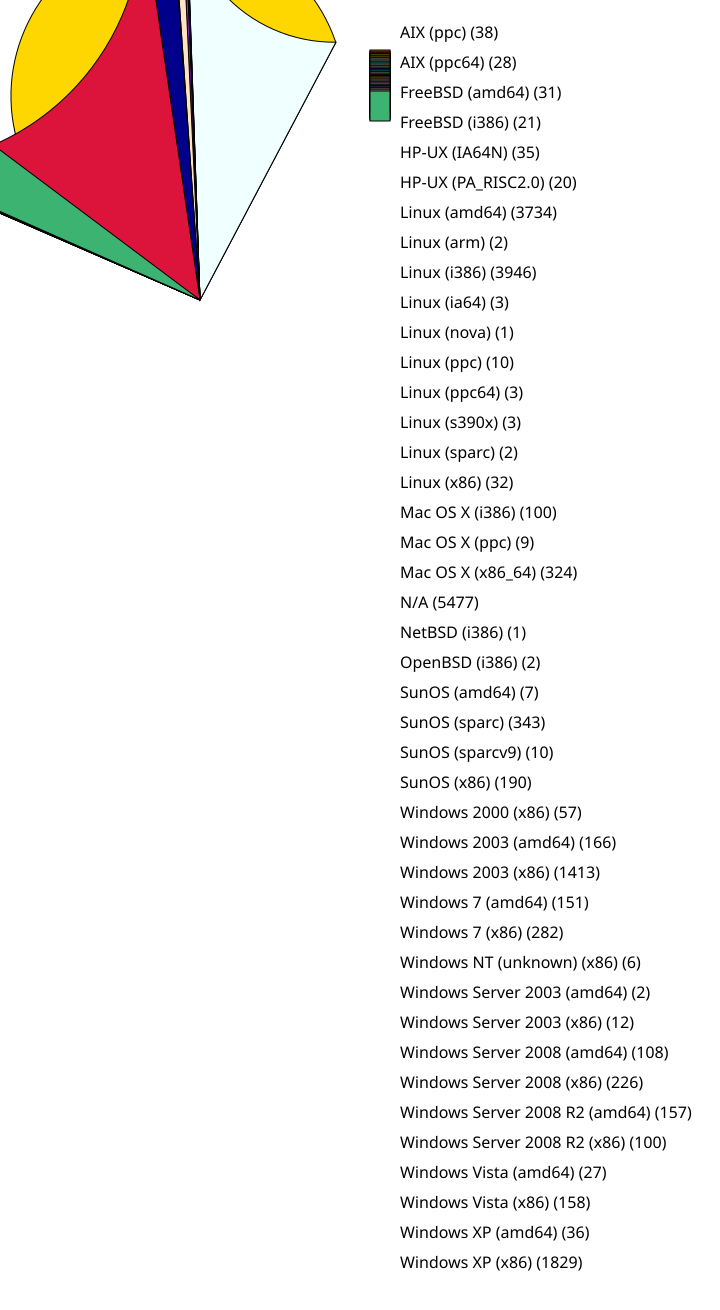

The table this chart was drawn from, first rows:
38, AIX (ppc)
28, AIX (ppc64)
31, FreeBSD (amd64)
21, FreeBSD (i386)
35, HP-UX (IA64N)
20, HP-UX (PA_RISC2.0)
3734, Linux (amd64)
2, Linux (arm)
3946, Linux (i386)
3, Linux (ia64)
1, Linux (nova)
10, Linux (ppc)
3, Linux (ppc64)
3, Linux (s390x)
2, Linux (sparc)
32, Linux (x86)
100, Mac OS X (i386)
9, Mac OS X (ppc)
324, Mac OS X (x86_64)
5477, N/A
1, NetBSD (i386)
2, OpenBSD (i386)
7, SunOS (amd64)
343, SunOS (sparc)
10, SunOS (sparcv9)
190, SunOS (x86)
57, Windows 2000 (x86)
166, Windows 2003 (amd64)
1413, Windows 2003 (x86)
151, Windows 7 (amd64)
282, Windows 7 (x86)
6, Windows NT (unknown) (x86)
2, Windows Server 2003 (amd64)
12, Windows Server 2003 (x86)
108, Windows Server 2008 (amd64)
226, Windows Server 2008 (x86)
157, Windows Server 2008 R2 (amd64)
100, Windows Server 2008 R2 (x86)
27, Windows Vista (amd64)
158, Windows Vista (x86)
36, Windows XP (amd64)
1829, Windows XP (x86)
